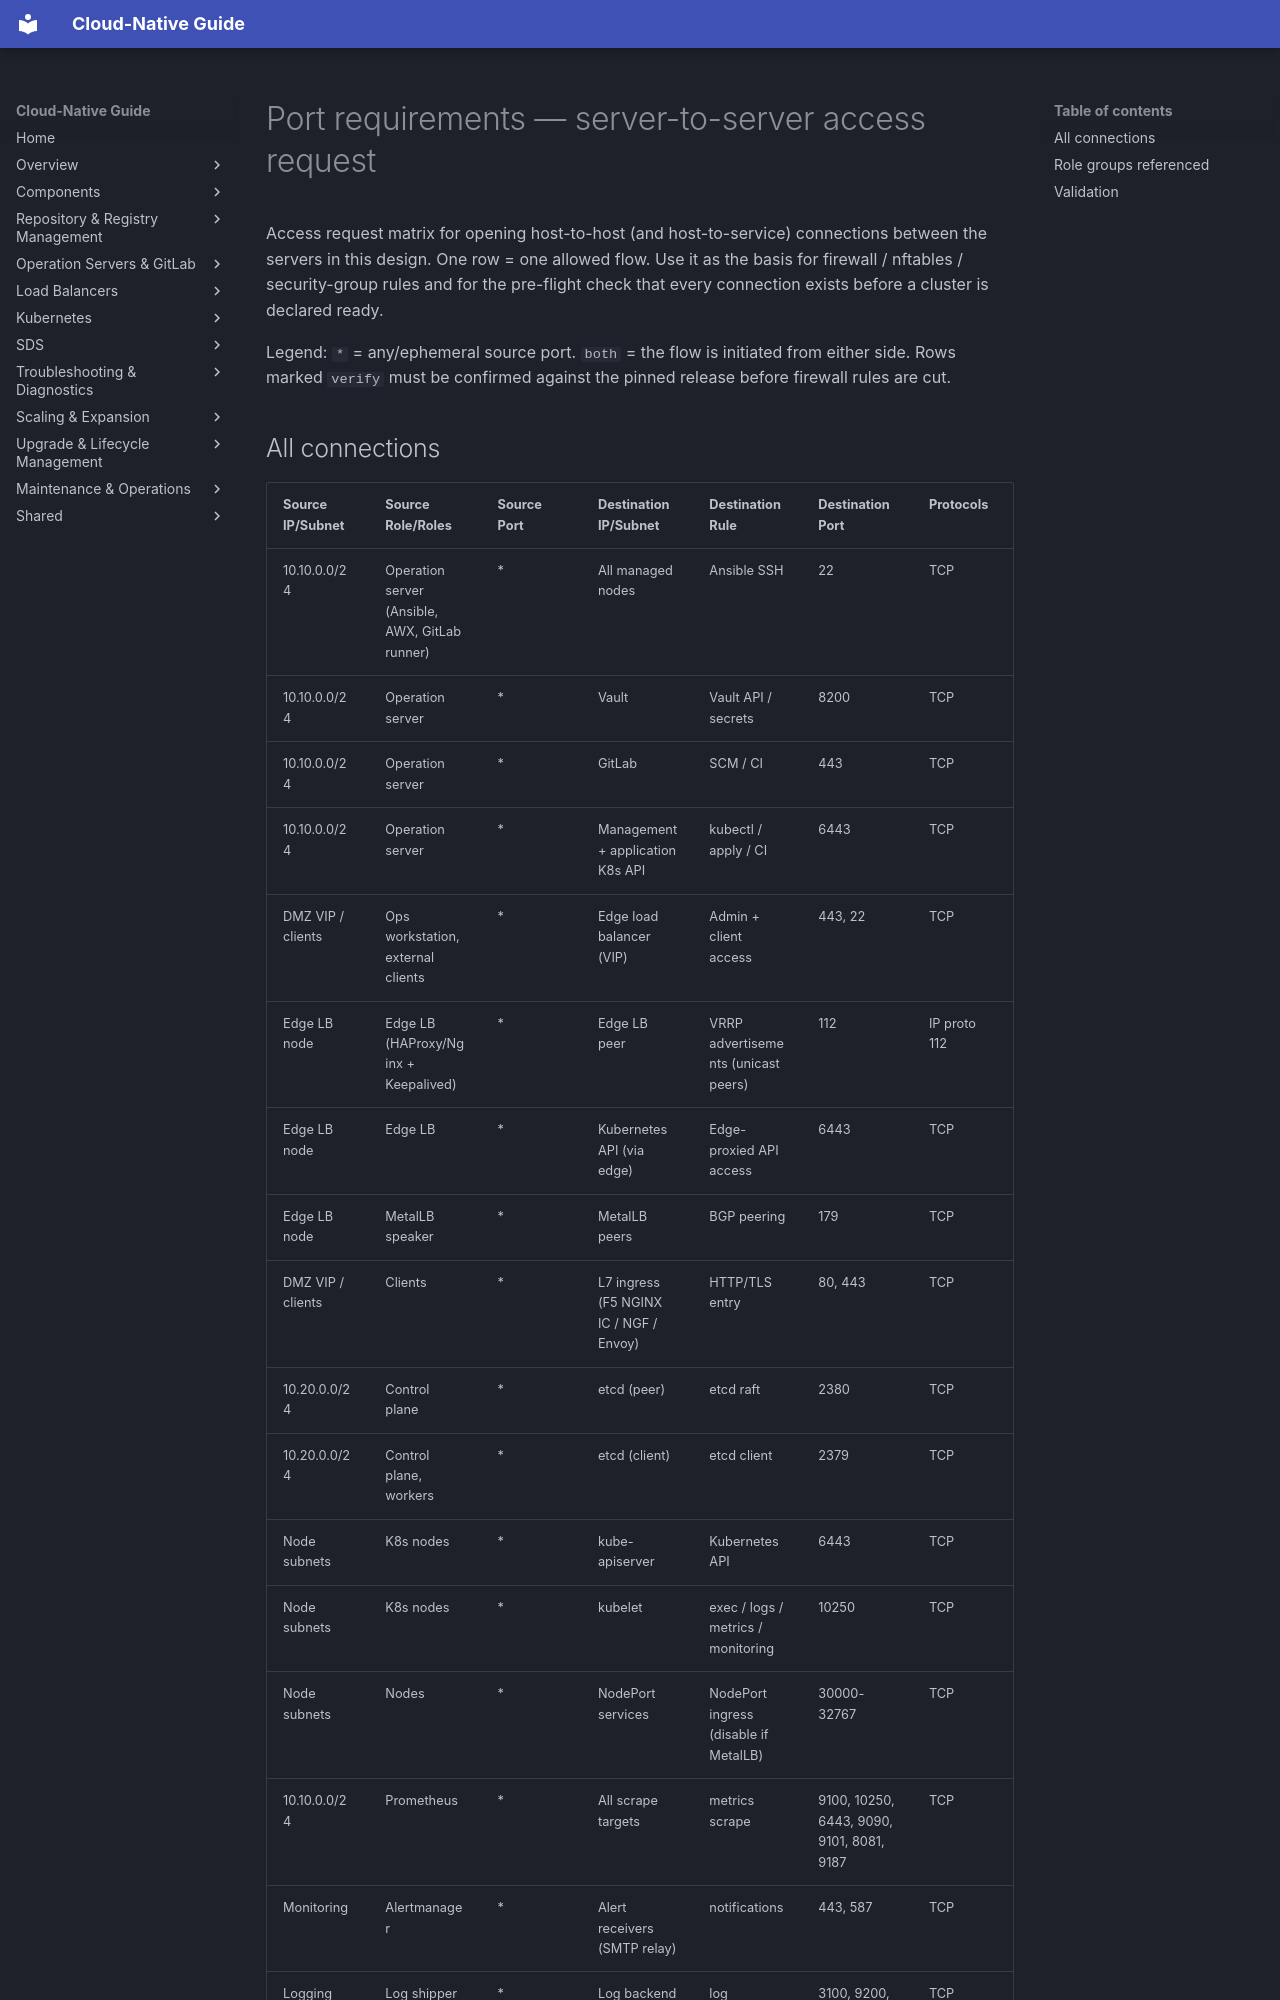

repository: DavoudTeimouri/cloud-native-guide · page: network-matrix/port-requirements/index.html · generator: mkdocs

# Port requirements — server-to-server access request

Access request matrix for opening host-to-host (and host-to-service) connections
between the servers in this design. One row = one allowed flow. Use it as the
basis for firewall / nftables / security-group rules and for the pre-flight
check that every connection exists before a cluster is declared ready.

Legend: `*` = any/ephemeral source port. `both` = the flow is initiated from
either side. Rows marked `verify` must be confirmed against the pinned release
before firewall rules are cut.
